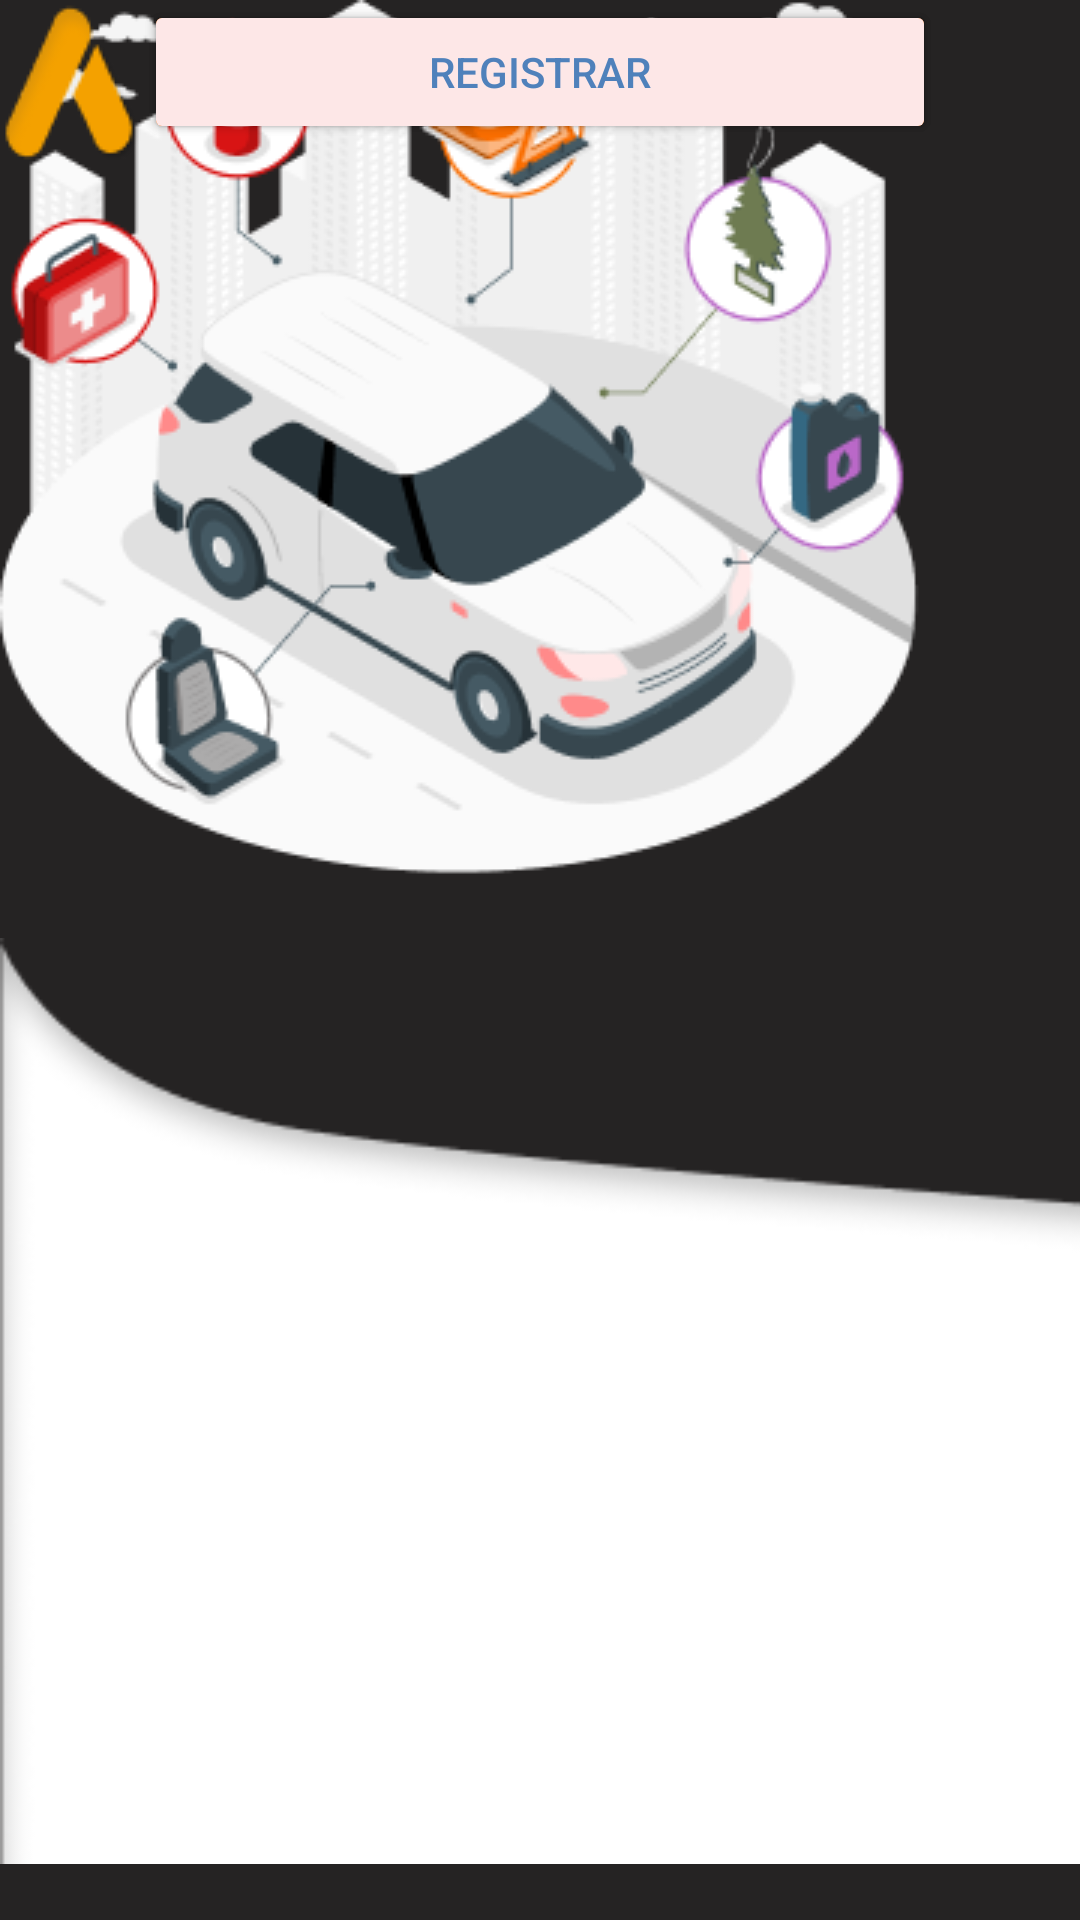

Write the Android layout XML for this screen, with the resource values it uses.
<!-- AndroidManifest.xml: application theme Theme.FixACar -->
<!-- res/layout/activity_main.xml -->
<?xml version="1.0" encoding="utf-8"?>
<androidx.constraintlayout.widget.ConstraintLayout xmlns:android="http://schemas.android.com/apk/res/android"
    xmlns:app="http://schemas.android.com/apk/res-auto"
    xmlns:tools="http://schemas.android.com/tools"
    android:id="@+id/main"
    android:layout_width="match_parent"
    android:layout_height="match_parent"
    android:background="#252323"
    tools:context=".MainActivity">

    <ImageView
        android:id="@+id/imageView"
        android:layout_width="418dp"
        android:layout_height="346dp"
        app:layout_constraintBottom_toBottomOf="parent"
        app:srcCompat="@drawable/sobretela"
        tools:layout_editor_absoluteX="-4dp" />

    <Button
        android:id="@+id/cmdLogin"
        android:layout_width="0dp"
        android:layout_height="wrap_content"
        android:layout_marginStart="48dp"
        android:layout_marginEnd="48dp"
        android:backgroundTint="#F96D00"
        android:text="Login"
        app:cornerRadius="100sp"
        app:layout_constraintEnd_toEndOf="parent"
        app:layout_constraintHorizontal_bias="0.0"
        app:layout_constraintStart_toStartOf="parent"
        tools:layout_editor_absoluteY="510dp" />

    <Button
        android:id="@+id/cmdRegistrar"
        android:layout_width="0dp"
        android:layout_height="wrap_content"
        android:layout_marginStart="48dp"
        android:layout_marginEnd="48dp"
        android:backgroundTint="#FDE7E7"
        android:text="Registrar"
        android:textColor="#4F81BB"
        app:cornerRadius="100sp"
        app:layout_constraintEnd_toEndOf="parent"
        app:layout_constraintStart_toStartOf="parent"
        app:rippleColor="#673AB7"
        tools:layout_editor_absoluteY="584dp" />

    <ImageView
        android:id="@+id/imageView2"
        android:layout_width="wrap_content"
        android:layout_height="wrap_content"
        app:srcCompat="@drawable/framecarro"
        tools:layout_editor_absoluteX="48dp"
        tools:layout_editor_absoluteY="111dp" />

    <ImageView
        android:id="@+id/imageView3"
        android:layout_width="wrap_content"
        android:layout_height="wrap_content"
        app:srcCompat="@drawable/logo"
        tools:layout_editor_absoluteX="339dp"
        tools:layout_editor_absoluteY="25dp" />

</androidx.constraintlayout.widget.ConstraintLayout>
<!-- resources referenced by this layout -->
<resources>
  <!-- drawable framecarro: png bitmap (drawable, 48432 bytes) -->
  <!-- drawable logo: png bitmap (drawable, 2023 bytes) -->
  <!-- drawable sobretela: png bitmap (drawable, 5288 bytes) -->
  <style name="Theme.FixACar" parent="Base.Theme.FixACar" />
  <style name="Base.Theme.FixACar" parent="Theme.Material3.DayNight.NoActionBar">
          
          
      </style>
</resources>
